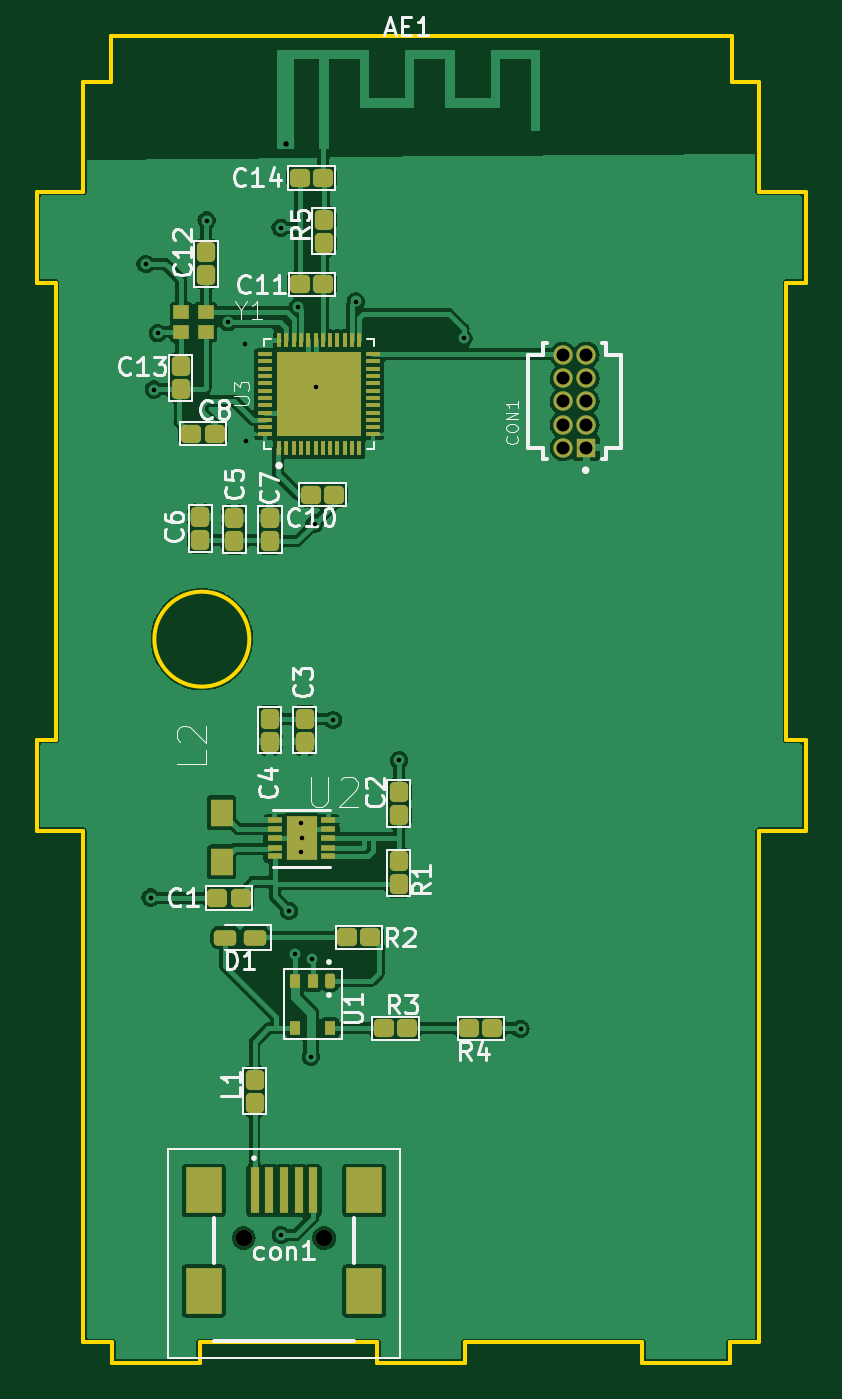
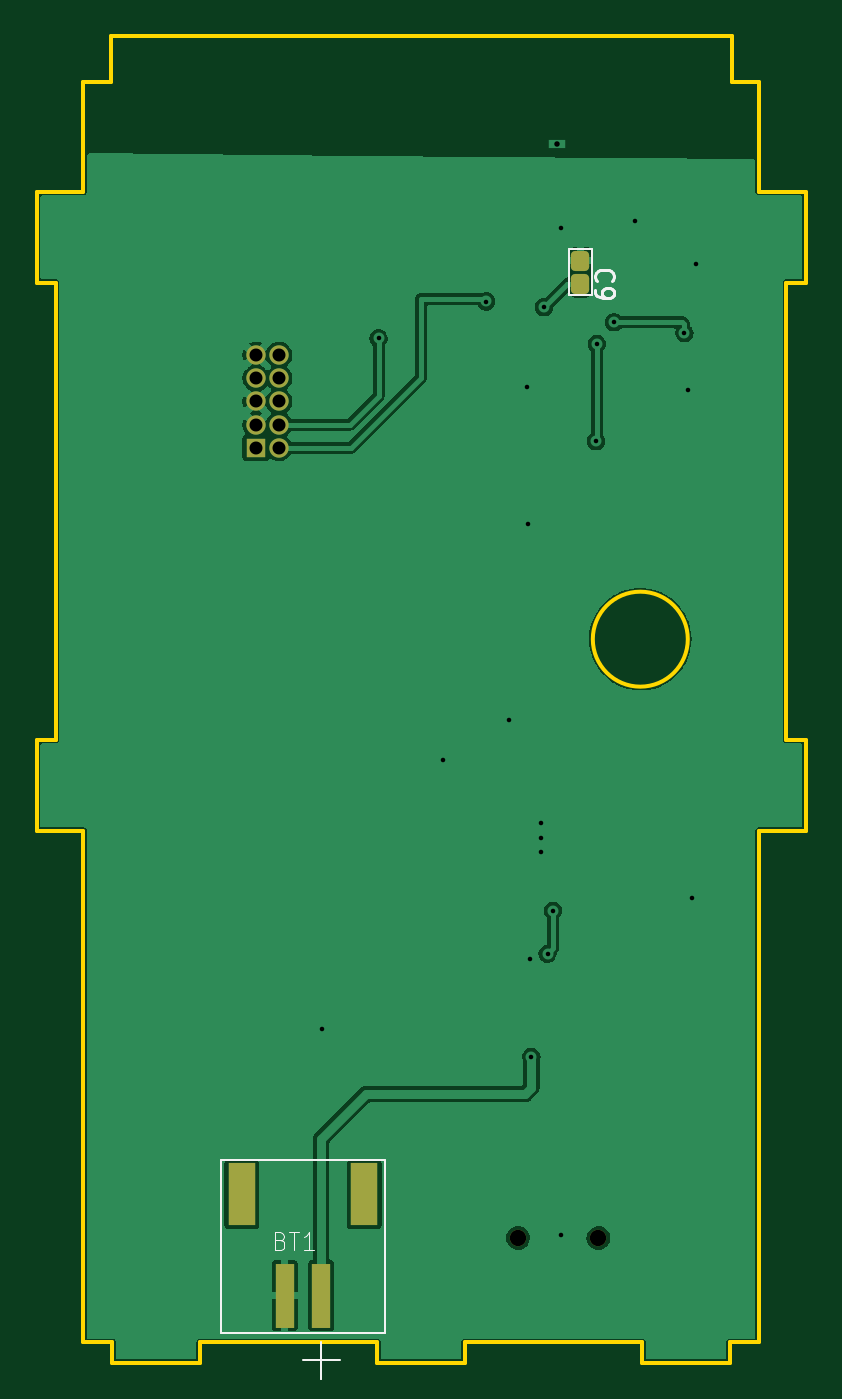
Circuit board: 11 layer files. Board 42.1 x 72.6 mm.
- bottom_copper: quadkey-B_Cu.gbr (61026 bytes)
- bottom_mask: quadkey-B_Mask.gbr (1825 bytes)
- paste: quadkey-B_Paste.gbr (1400 bytes)
- bottom_silk: quadkey-B_Silkscreen.gbr (3069 bytes)
- outline: quadkey-Edge_Cuts.gbr (2392 bytes)
- top_copper: quadkey-F_Cu.gbr (150760 bytes)
- top_mask: quadkey-F_Mask.gbr (5888 bytes)
- paste: quadkey-F_Paste.gbr (7289 bytes)
- top_silk: quadkey-F_Silkscreen.gbr (26829 bytes)
- drill: quadkey-NPTH.drl (421 bytes)
- drill: quadkey-PTH.drl (1005 bytes)

=== bottom_copper: quadkey-B_Cu.gbr (61026 bytes, source omitted) ===
=== bottom_mask: quadkey-B_Mask.gbr (1825 bytes, source withheld) ===
=== paste: quadkey-B_Paste.gbr (1400 bytes, source withheld) ===
=== bottom_silk: quadkey-B_Silkscreen.gbr ===
%TF.GenerationSoftware,KiCad,Pcbnew,(5.99.0-10483-ga6ad7a4a70)*%
%TF.CreationDate,2021-05-17T14:47:55+02:00*%
%TF.ProjectId,quadkey,71756164-6b65-4792-9e6b-696361645f70,rev?*%
%TF.SameCoordinates,Original*%
%TF.FileFunction,Legend,Bot*%
%TF.FilePolarity,Positive*%
%FSLAX46Y46*%
G04 Gerber Fmt 4.6, Leading zero omitted, Abs format (unit mm)*
G04 Created by KiCad (PCBNEW (5.99.0-10483-ga6ad7a4a70)) date 2021-05-17 14:47:55*
%MOMM*%
%LPD*%
G01*
G04 APERTURE LIST*
%ADD10C,0.150000*%
%ADD11C,0.015000*%
%ADD12C,0.120000*%
G04 APERTURE END LIST*
D10*
%TO.C,C9*%
X95992142Y-60658333D02*
X96039761Y-60610714D01*
X96087380Y-60467857D01*
X96087380Y-60372619D01*
X96039761Y-60229761D01*
X95944523Y-60134523D01*
X95849285Y-60086904D01*
X95658809Y-60039285D01*
X95515952Y-60039285D01*
X95325476Y-60086904D01*
X95230238Y-60134523D01*
X95135000Y-60229761D01*
X95087380Y-60372619D01*
X95087380Y-60467857D01*
X95135000Y-60610714D01*
X95182619Y-60658333D01*
X96087380Y-61134523D02*
X96087380Y-61325000D01*
X96039761Y-61420238D01*
X95992142Y-61467857D01*
X95849285Y-61563095D01*
X95658809Y-61610714D01*
X95277857Y-61610714D01*
X95182619Y-61563095D01*
X95135000Y-61515476D01*
X95087380Y-61420238D01*
X95087380Y-61229761D01*
X95135000Y-61134523D01*
X95182619Y-61086904D01*
X95277857Y-61039285D01*
X95515952Y-61039285D01*
X95611190Y-61086904D01*
X95658809Y-61134523D01*
X95706428Y-61229761D01*
X95706428Y-61420238D01*
X95658809Y-61515476D01*
X95611190Y-61563095D01*
X95515952Y-61610714D01*
D11*
%TO.C,BT1*%
X113332407Y-113192508D02*
X113197424Y-113237502D01*
X113152429Y-113282497D01*
X113107435Y-113372485D01*
X113107435Y-113507469D01*
X113152429Y-113597457D01*
X113197424Y-113642452D01*
X113287412Y-113687446D01*
X113647367Y-113687446D01*
X113647367Y-112742564D01*
X113332407Y-112742564D01*
X113242418Y-112787559D01*
X113197424Y-112832553D01*
X113152429Y-112922542D01*
X113152429Y-113012530D01*
X113197424Y-113102519D01*
X113242418Y-113147514D01*
X113332407Y-113192508D01*
X113647367Y-113192508D01*
X112837469Y-112742564D02*
X112297536Y-112742564D01*
X112567502Y-113687446D02*
X112567502Y-112742564D01*
X111487637Y-113687446D02*
X112027570Y-113687446D01*
X111757603Y-113687446D02*
X111757603Y-112742564D01*
X111847592Y-112877547D01*
X111937581Y-112967536D01*
X112027570Y-113012530D01*
D12*
%TO.C,C9*%
X96270000Y-61460000D02*
X97540000Y-61460000D01*
X97540000Y-58920000D02*
X96905000Y-58920000D01*
X97540000Y-61460000D02*
X97540000Y-58920000D01*
X96905000Y-58920000D02*
X96270000Y-58920000D01*
X96270000Y-58920000D02*
X96270000Y-61460000D01*
%TO.C,BT1*%
X111090000Y-119760000D02*
X111090000Y-120760000D01*
X107590000Y-108760000D02*
X107590000Y-118260000D01*
X107590000Y-118260000D02*
X110590000Y-118260000D01*
X112090000Y-119760000D02*
X110090000Y-119760000D01*
X110590000Y-118260000D02*
X114090000Y-118260000D01*
X116590000Y-118260000D02*
X116590000Y-117760000D01*
X116590000Y-108760000D02*
X107590000Y-108760000D01*
X111090000Y-120760000D02*
X111090000Y-118760000D01*
X116590000Y-117760000D02*
X116590000Y-108760000D01*
X114090000Y-118260000D02*
X116590000Y-118260000D01*
%TD*%
M02*

=== outline: quadkey-Edge_Cuts.gbr ===
%TF.GenerationSoftware,KiCad,Pcbnew,(5.99.0-10483-ga6ad7a4a70)*%
%TF.CreationDate,2021-05-17T14:47:55+02:00*%
%TF.ProjectId,quadkey,71756164-6b65-4792-9e6b-696361645f70,rev?*%
%TF.SameCoordinates,Original*%
%TF.FileFunction,Profile,NP*%
%FSLAX46Y46*%
G04 Gerber Fmt 4.6, Leading zero omitted, Abs format (unit mm)*
G04 Created by KiCad (PCBNEW (5.99.0-10483-ga6ad7a4a70)) date 2021-05-17 14:47:55*
%MOMM*%
%LPD*%
G01*
G04 APERTURE LIST*
%TA.AperFunction,Profile*%
%ADD10C,0.200000*%
%TD*%
G04 APERTURE END LIST*
D10*
X88625000Y-47275000D02*
X88625000Y-49775000D01*
X117725000Y-118775000D02*
X108025000Y-118775000D01*
X124125000Y-55775000D02*
X124125000Y-49775000D01*
X88625000Y-49775000D02*
X87125000Y-49775000D01*
X122525000Y-119875000D02*
X122525000Y-118775000D01*
X124125000Y-118775000D02*
X122525000Y-118775000D01*
X122625000Y-47275000D02*
X122625000Y-49775000D01*
X124125000Y-118775000D02*
X124125000Y-90775000D01*
X87125000Y-55775000D02*
X87125000Y-49775000D01*
X87125000Y-90775000D02*
X84575000Y-90775000D01*
X108025000Y-118775000D02*
X108025000Y-119875000D01*
X87125000Y-55775000D02*
X84575000Y-55775000D01*
X117725000Y-118775000D02*
X117725000Y-119875000D01*
X96225000Y-80275000D02*
G75*
G03*
X96225000Y-80275000I-2600000J0D01*
G01*
X125625000Y-85775000D02*
X125625000Y-60775000D01*
X103225000Y-118775000D02*
X93525000Y-118775000D01*
X88725000Y-118775000D02*
X87125000Y-118775000D01*
X85625000Y-60775000D02*
X84575000Y-60775000D01*
X124125000Y-49775000D02*
X122625000Y-49775000D01*
X126675000Y-90775000D02*
X124125000Y-90775000D01*
X126675000Y-60775000D02*
X125625000Y-60775000D01*
X126675000Y-85775000D02*
X125625000Y-85775000D01*
X108025000Y-119875000D02*
X103225000Y-119875000D01*
X103225000Y-118775000D02*
X103225000Y-119875000D01*
X93525000Y-118775000D02*
X93525000Y-119875000D01*
X84575000Y-55775000D02*
X84575000Y-60775000D01*
X126675000Y-85775000D02*
X126675000Y-90775000D01*
X122525000Y-119875000D02*
X117725000Y-119875000D01*
X126675000Y-55775000D02*
X124125000Y-55775000D01*
X93525000Y-119875000D02*
X88725000Y-119875000D01*
X126675000Y-55775000D02*
X126675000Y-60775000D01*
X84575000Y-85775000D02*
X84575000Y-90775000D01*
X88725000Y-118775000D02*
X88725000Y-119875000D01*
X88625000Y-47275000D02*
X122625000Y-47275000D01*
X87125000Y-118775000D02*
X87125000Y-90775000D01*
X85625000Y-85775000D02*
X85625000Y-60775000D01*
X85625000Y-85775000D02*
X84575000Y-85775000D01*
M02*

=== top_copper: quadkey-F_Cu.gbr (150760 bytes, source omitted) ===
=== top_mask: quadkey-F_Mask.gbr ===
%TF.GenerationSoftware,KiCad,Pcbnew,(5.99.0-10483-ga6ad7a4a70)*%
%TF.CreationDate,2021-05-17T14:47:55+02:00*%
%TF.ProjectId,quadkey,71756164-6b65-4792-9e6b-696361645f70,rev?*%
%TF.SameCoordinates,Original*%
%TF.FileFunction,Soldermask,Top*%
%TF.FilePolarity,Negative*%
%FSLAX46Y46*%
G04 Gerber Fmt 4.6, Leading zero omitted, Abs format (unit mm)*
G04 Created by KiCad (PCBNEW (5.99.0-10483-ga6ad7a4a70)) date 2021-05-17 14:47:55*
%MOMM*%
%LPD*%
G01*
G04 APERTURE LIST*
G04 Aperture macros list*
%AMRoundRect*
0 Rectangle with rounded corners*
0 $1 Rounding radius*
0 $2 $3 $4 $5 $6 $7 $8 $9 X,Y pos of 4 corners*
0 Add a 4 corners polygon primitive as box body*
4,1,4,$2,$3,$4,$5,$6,$7,$8,$9,$2,$3,0*
0 Add four circle primitives for the rounded corners*
1,1,$1+$1,$2,$3*
1,1,$1+$1,$4,$5*
1,1,$1+$1,$6,$7*
1,1,$1+$1,$8,$9*
0 Add four rect primitives between the rounded corners*
20,1,$1+$1,$2,$3,$4,$5,0*
20,1,$1+$1,$4,$5,$6,$7,0*
20,1,$1+$1,$6,$7,$8,$9,0*
20,1,$1+$1,$8,$9,$2,$3,0*%
G04 Aperture macros list end*
%ADD10RoundRect,0.250000X0.250000X0.300000X-0.250000X0.300000X-0.250000X-0.300000X0.250000X-0.300000X0*%
%ADD11R,0.500000X2.500000*%
%ADD12R,2.000000X2.500000*%
%ADD13C,0.900000*%
%ADD14RoundRect,0.137500X-0.137500X-0.262500X0.137500X-0.262500X0.137500X0.262500X-0.137500X0.262500X0*%
%ADD15R,0.550000X0.800000*%
%ADD16R,1.200000X1.500000*%
%ADD17RoundRect,0.250000X-0.300000X0.250000X-0.300000X-0.250000X0.300000X-0.250000X0.300000X0.250000X0*%
%ADD18RoundRect,0.250000X0.300000X-0.250000X0.300000X0.250000X-0.300000X0.250000X-0.300000X-0.250000X0*%
%ADD19RoundRect,0.250000X-0.250000X-0.300000X0.250000X-0.300000X0.250000X0.300000X-0.250000X0.300000X0*%
%ADD20R,0.220000X0.810000*%
%ADD21R,0.810000X0.220000*%
%ADD22R,4.600000X4.600000*%
%ADD23R,0.812800X0.304800*%
%ADD24R,1.651000X2.387600*%
%ADD25R,0.850000X0.750000*%
%ADD26RoundRect,0.212500X0.400000X0.212500X-0.400000X0.212500X-0.400000X-0.212500X0.400000X-0.212500X0*%
%ADD27R,1.060000X1.060000*%
%ADD28C,1.060000*%
G04 APERTURE END LIST*
D10*
%TO.C,C12*%
X93855000Y-60365000D03*
X93855000Y-59095000D03*
%TD*%
%TO.C,C3*%
X99255000Y-85895000D03*
X99255000Y-84625000D03*
%TD*%
D11*
%TO.C,con1*%
X96520000Y-110455000D03*
X97320000Y-110455000D03*
X98120000Y-110455000D03*
X98920000Y-110455000D03*
X99720000Y-110455000D03*
D12*
X93720000Y-110455000D03*
X102520000Y-110455000D03*
X102520000Y-115955000D03*
X93720000Y-115955000D03*
D13*
X95920000Y-113055000D03*
X100320000Y-113055000D03*
%TD*%
D14*
%TO.C,U1*%
X100642500Y-98977500D03*
D15*
X99692500Y-98977500D03*
X98742500Y-98977500D03*
X98742500Y-101577500D03*
X100642500Y-101577500D03*
%TD*%
D10*
%TO.C,C4*%
X97345000Y-85895000D03*
X97345000Y-84625000D03*
%TD*%
D16*
%TO.C,L2*%
X94710000Y-92470000D03*
X94710000Y-89770000D03*
%TD*%
D17*
%TO.C,R2*%
X102850000Y-96600000D03*
X101580000Y-96600000D03*
%TD*%
%TO.C,C1*%
X95745000Y-94445000D03*
X94475000Y-94445000D03*
%TD*%
D10*
%TO.C,C7*%
X97360000Y-74910000D03*
X97360000Y-73640000D03*
%TD*%
%TO.C,C2*%
X104405000Y-89915000D03*
X104405000Y-88645000D03*
%TD*%
D18*
%TO.C,C8*%
X93055000Y-69025000D03*
X94325000Y-69025000D03*
%TD*%
D19*
%TO.C,R1*%
X104400000Y-92430000D03*
X104400000Y-93700000D03*
%TD*%
D10*
%TO.C,R5*%
X100300000Y-58580000D03*
X100300000Y-57310000D03*
%TD*%
%TO.C,C6*%
X93530000Y-74860000D03*
X93530000Y-73590000D03*
%TD*%
D20*
%TO.C,U3*%
X97850000Y-69820000D03*
X98250000Y-69820000D03*
X98650000Y-69820000D03*
X99050000Y-69820000D03*
X99450000Y-69820000D03*
X99850000Y-69820000D03*
X100250000Y-69820000D03*
X100650000Y-69820000D03*
X101050000Y-69820000D03*
X101450000Y-69820000D03*
X101850000Y-69820000D03*
X102250000Y-69820000D03*
D21*
X103000000Y-69070000D03*
X103000000Y-68670000D03*
X103000000Y-68270000D03*
X103000000Y-67870000D03*
X103000000Y-67470000D03*
X103000000Y-67070000D03*
X103000000Y-66670000D03*
X103000000Y-66270000D03*
X103000000Y-65870000D03*
X103000000Y-65470000D03*
X103000000Y-65070000D03*
X103000000Y-64670000D03*
D20*
X102250000Y-63920000D03*
X101850000Y-63920000D03*
X101450000Y-63920000D03*
X101050000Y-63920000D03*
X100650000Y-63920000D03*
X100250000Y-63920000D03*
X99850000Y-63920000D03*
X99450000Y-63920000D03*
X99050000Y-63920000D03*
X98650000Y-63920000D03*
X98250000Y-63920000D03*
X97850000Y-63920000D03*
D21*
X97100000Y-64670000D03*
X97100000Y-65070000D03*
X97100000Y-65470000D03*
X97100000Y-65870000D03*
X97100000Y-66270000D03*
X97100000Y-66670000D03*
X97100000Y-67070000D03*
X97100000Y-67470000D03*
X97100000Y-67870000D03*
X97100000Y-68270000D03*
X97100000Y-68670000D03*
X97100000Y-69070000D03*
D22*
X100050000Y-66870000D03*
%TD*%
D17*
%TO.C,R4*%
X109530000Y-101580000D03*
X108260000Y-101580000D03*
%TD*%
D23*
%TO.C,U2*%
X97606800Y-90189400D03*
X97606800Y-90672000D03*
X97606800Y-91180000D03*
X97606800Y-91688000D03*
X97606800Y-92170600D03*
X100553200Y-92170600D03*
X100553200Y-91688000D03*
X100553200Y-91180000D03*
X100553200Y-90672000D03*
X100553200Y-90189400D03*
D24*
X99080000Y-91180000D03*
%TD*%
D19*
%TO.C,C13*%
X92460000Y-65330000D03*
X92460000Y-66600000D03*
%TD*%
D25*
%TO.C,Y1*%
X92484795Y-63435000D03*
X93834795Y-63435000D03*
X93834795Y-62385000D03*
X92484795Y-62385000D03*
%TD*%
D18*
%TO.C,R3*%
X103580000Y-101580000D03*
X104850000Y-101580000D03*
%TD*%
D10*
%TO.C,L1*%
X96510000Y-105660000D03*
X96510000Y-104390000D03*
%TD*%
D17*
%TO.C,C10*%
X100875000Y-72375000D03*
X99605000Y-72375000D03*
%TD*%
D26*
%TO.C,D1*%
X96530000Y-96610000D03*
X94905000Y-96610000D03*
%TD*%
D17*
%TO.C,C11*%
X100280000Y-60840000D03*
X99010000Y-60840000D03*
%TD*%
%TO.C,C14*%
X100270000Y-55030000D03*
X99000000Y-55030000D03*
%TD*%
D27*
%TO.C,CON1*%
X114670000Y-69800000D03*
D28*
X113400000Y-69800000D03*
X114670000Y-68530000D03*
X113400000Y-68530000D03*
X114670000Y-67260000D03*
X113400000Y-67260000D03*
X114670000Y-65990000D03*
X113400000Y-65990000D03*
X114670000Y-64720000D03*
X113400000Y-64720000D03*
%TD*%
D10*
%TO.C,C5*%
X95395000Y-74905000D03*
X95395000Y-73635000D03*
%TD*%
M02*

=== paste: quadkey-F_Paste.gbr (7289 bytes, source omitted) ===
=== top_silk: quadkey-F_Silkscreen.gbr (26829 bytes, source omitted) ===
=== drill: quadkey-NPTH.drl ===
M48
; DRILL file {KiCad (5.99.0-10483-ga6ad7a4a70)} date Mon May 17 14:47:57 2021
; FORMAT={2:4/ absolute / inch / suppress leading zeros}
; #@! TF.CreationDate,2021-05-17T14:47:57+02:00
; #@! TF.GenerationSoftware,Kicad,Pcbnew,(5.99.0-10483-ga6ad7a4a70)
; #@! TF.FileFunction,NonPlated,1,2,NPTH
FMAT,2
INCH,TZ
; #@! TA.AperFunction,NonPlated,NPTH,ComponentDrill
T1C0.0354
%
G90
G05
T1
X37764Y-44510
X39496Y-44510
T0
M30

=== drill: quadkey-PTH.drl ===
M48
; DRILL file {KiCad (5.99.0-10483-ga6ad7a4a70)} date Mon May 17 14:47:57 2021
; FORMAT={2:4/ absolute / inch / suppress leading zeros}
; #@! TF.CreationDate,2021-05-17T14:47:57+02:00
; #@! TF.GenerationSoftware,Kicad,Pcbnew,(5.99.0-10483-ga6ad7a4a70)
; #@! TF.FileFunction,Plated,1,2,PTH
FMAT,2
INCH,TZ
; #@! TA.AperFunction,Plated,PTH,ViaDrill
T1C0.0098
; #@! TA.AperFunction,Plated,PTH,ComponentDrill
T2C0.0118
; #@! TA.AperFunction,Plated,PTH,ComponentDrill
T3C0.0280
%
G90
G05
T1
X35650Y-23520
X35756Y-37173
X35827Y-26224
X35909Y-25012
X36965Y-22583
X37425Y-24776
X37799Y-25236
X37819Y-27339
X38559Y-22740
X38563Y-44445
X38740Y-37457
X38858Y-38382
X38937Y-24453
X38992Y-36197
X39000Y-35567
X39008Y-35898
X39209Y-40602
X39240Y-38496
X39291Y-29114
X39311Y-26165
X39685Y-33346
X40181Y-24327
X41114Y-34213
X42500Y-25118
X43728Y-40004
T2
X38665Y-20939
T3
X44646Y-25480
X44646Y-25980
X44646Y-26480
X44646Y-26980
X44646Y-27480
X45146Y-25480
X45146Y-25980
X45146Y-26480
X45146Y-26980
X45146Y-27480
T0
M30

